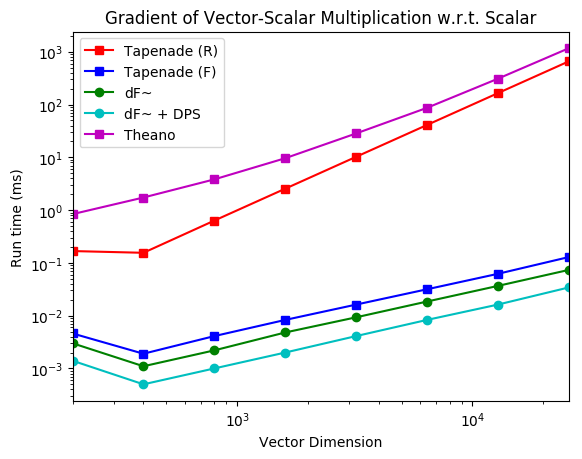

Values plotted in this chart, from the file beside it:
, ./mults_tap_rev.exe, ./mults_tap_for.exe, ./mults_diff.exe, ./mults_diff_dps.exe, python micro.py mults, mono mults_fsharp_for.exe, mono mults_fsharp_rev.exe
200, 0.0591, 0.0015, 0.001, 5.0E-4, 0.822, 1.4, 7.6
400, 0.156, 0.0019, 0.0011, 5.0E-4, 1.752, 1.5, 24.5
800, 0.6363, 0.0041, 0.0025, 0.0011, 3.85, 1.6, 92.2
1600, 2.572, 0.0086, 0.0049, 0.002, 9.35, 1.7, 410.3
3200, 10.27, 0.0169, 0.0136, 0.0043, 27.49, 2.5, 1646
6400, 41.2, 0.0324, 0.0188, 0.0083, 89.69, 3.4, 6866
12800, 164.6, 0.0618, 0.0366, 0.0165, 313.1, 5.6, 27699
25600, 658.6, 0.1264, 0.0731, 0.0342, 1168, 9.8, 108871
